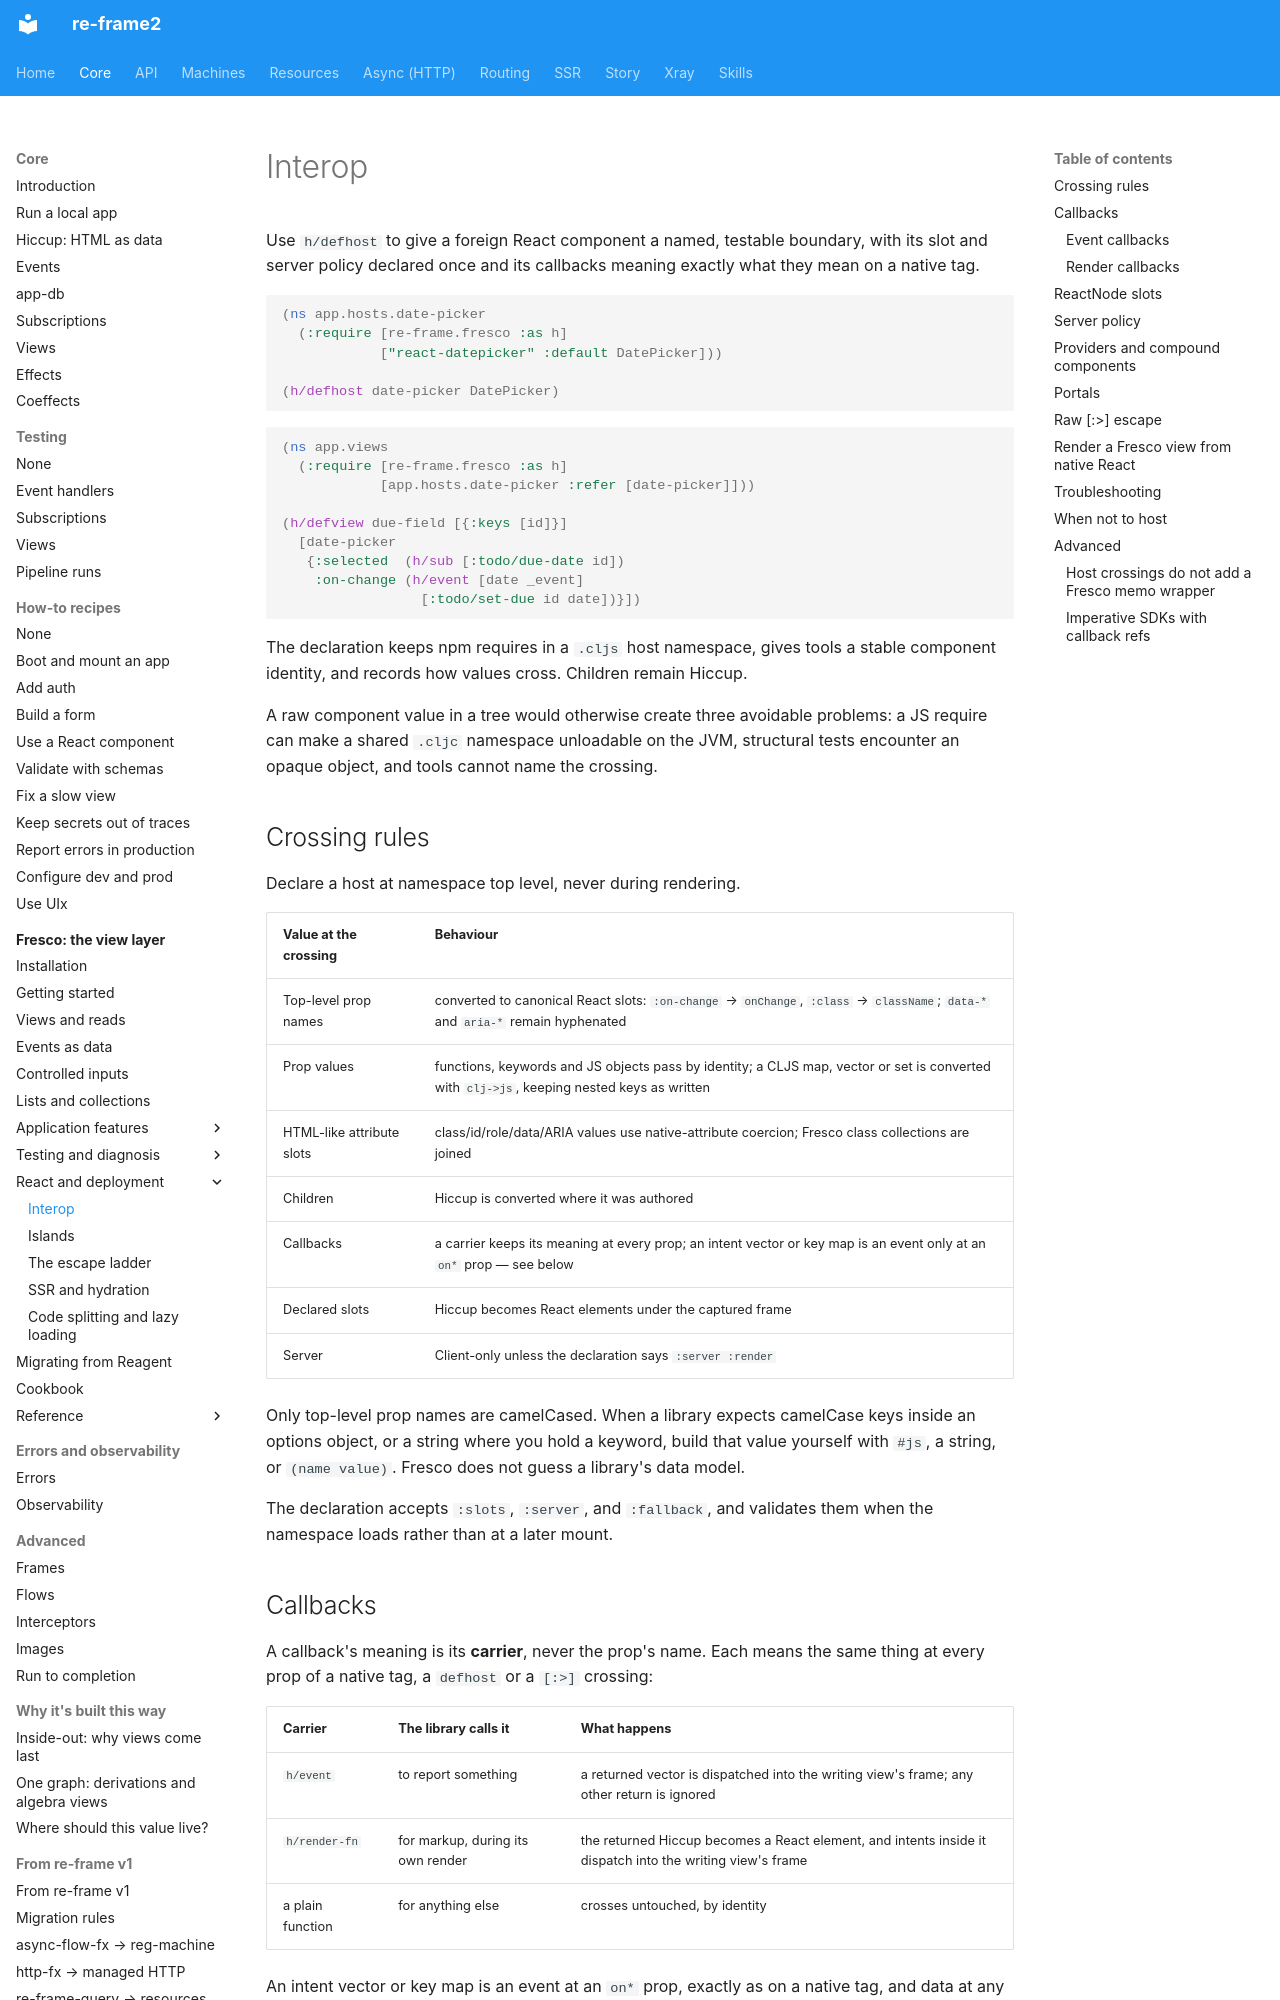

repository: day8/re-frame2 · page: core/fresco/09-interop/index.html · generator: mkdocs

# Interop

Use `h/defhost` to give a foreign React component a named, testable boundary,
with its slot and server policy declared once and its callbacks meaning exactly
what they mean on a native tag.

```clojure
(ns app.hosts.date-picker
  (:require [re-frame.fresco :as h]
            ["react-datepicker" :default DatePicker]))

(h/defhost date-picker DatePicker)
```

```clojure
(ns app.views
  (:require [re-frame.fresco :as h]
            [app.hosts.date-picker :refer [date-picker]]))

(h/defview due-field [{:keys [id]}]
  [date-picker
   {:selected  (h/sub [:todo/due-date id])
    :on-change (h/event [date _event]
                 [:todo/set-due id date])}])
```

The declaration keeps npm requires in a `.cljs` host namespace, gives tools a
stable component identity, and records how values cross. Children remain
Hiccup.

A raw component value in a tree would otherwise create three avoidable
problems: a JS require can make a shared `.cljc` namespace unloadable on the
JVM, structural tests encounter an opaque object, and tools cannot name the
crossing.

## Crossing rules

Declare a host at namespace top level, never during rendering.

| Value at the crossing | Behaviour |
| --- | --- |
| Top-level prop names | converted to canonical React slots: `:on-change` → `onChange`, `:class` → `className`; `data-*` and `aria-*` remain hyphenated |
| Prop values | functions, keywords and JS objects pass by identity; a CLJS map, vector or set is converted with `clj->js`, keeping nested keys as written |
| HTML-like attribute slots | class/id/role/data/ARIA values use native-attribute coercion; Fresco class collections are joined |
| Children | Hiccup is converted where it was authored |
| Callbacks | a carrier keeps its meaning at every prop; an intent vector or key map is an event only at an `on*` prop — see below |
| Declared slots | Hiccup becomes React elements under the captured frame |
| Server | Client-only unless the declaration says `:server :render` |

Only top-level prop names are camelCased. When a library expects camelCase keys
inside an options object, or a string where you hold a keyword, build that
value yourself with `#js`, a string, or `(name value)`. Fresco does not guess a
library's data model.

The declaration accepts `:slots`, `:server`, and `:fallback`, and validates them
when the namespace loads rather than at a later mount.

## Callbacks

A callback's meaning is its **carrier**, never the prop's name. Each means the
same thing at every prop of a native tag, a `defhost` or a `[:>]` crossing:

| Carrier | The library calls it | What happens |
| --- | --- | --- |
| `h/event` | to report something | a returned vector is dispatched into the writing view's frame; any other return is ignored |
| `h/render-fn` | for markup, during its own render | the returned Hiccup becomes a React element, and intents inside it dispatch into the writing view's frame |
| a plain function | for anything else | crosses untouched, by identity |

An intent vector or key map is an event at an `on*` prop, exactly as on a native
tag, and data at any other prop. No declaration is needed for any of it:

```clojure
(h/defhost date-picker DatePicker)
(h/defhost virtual-list Virtuoso)
```
